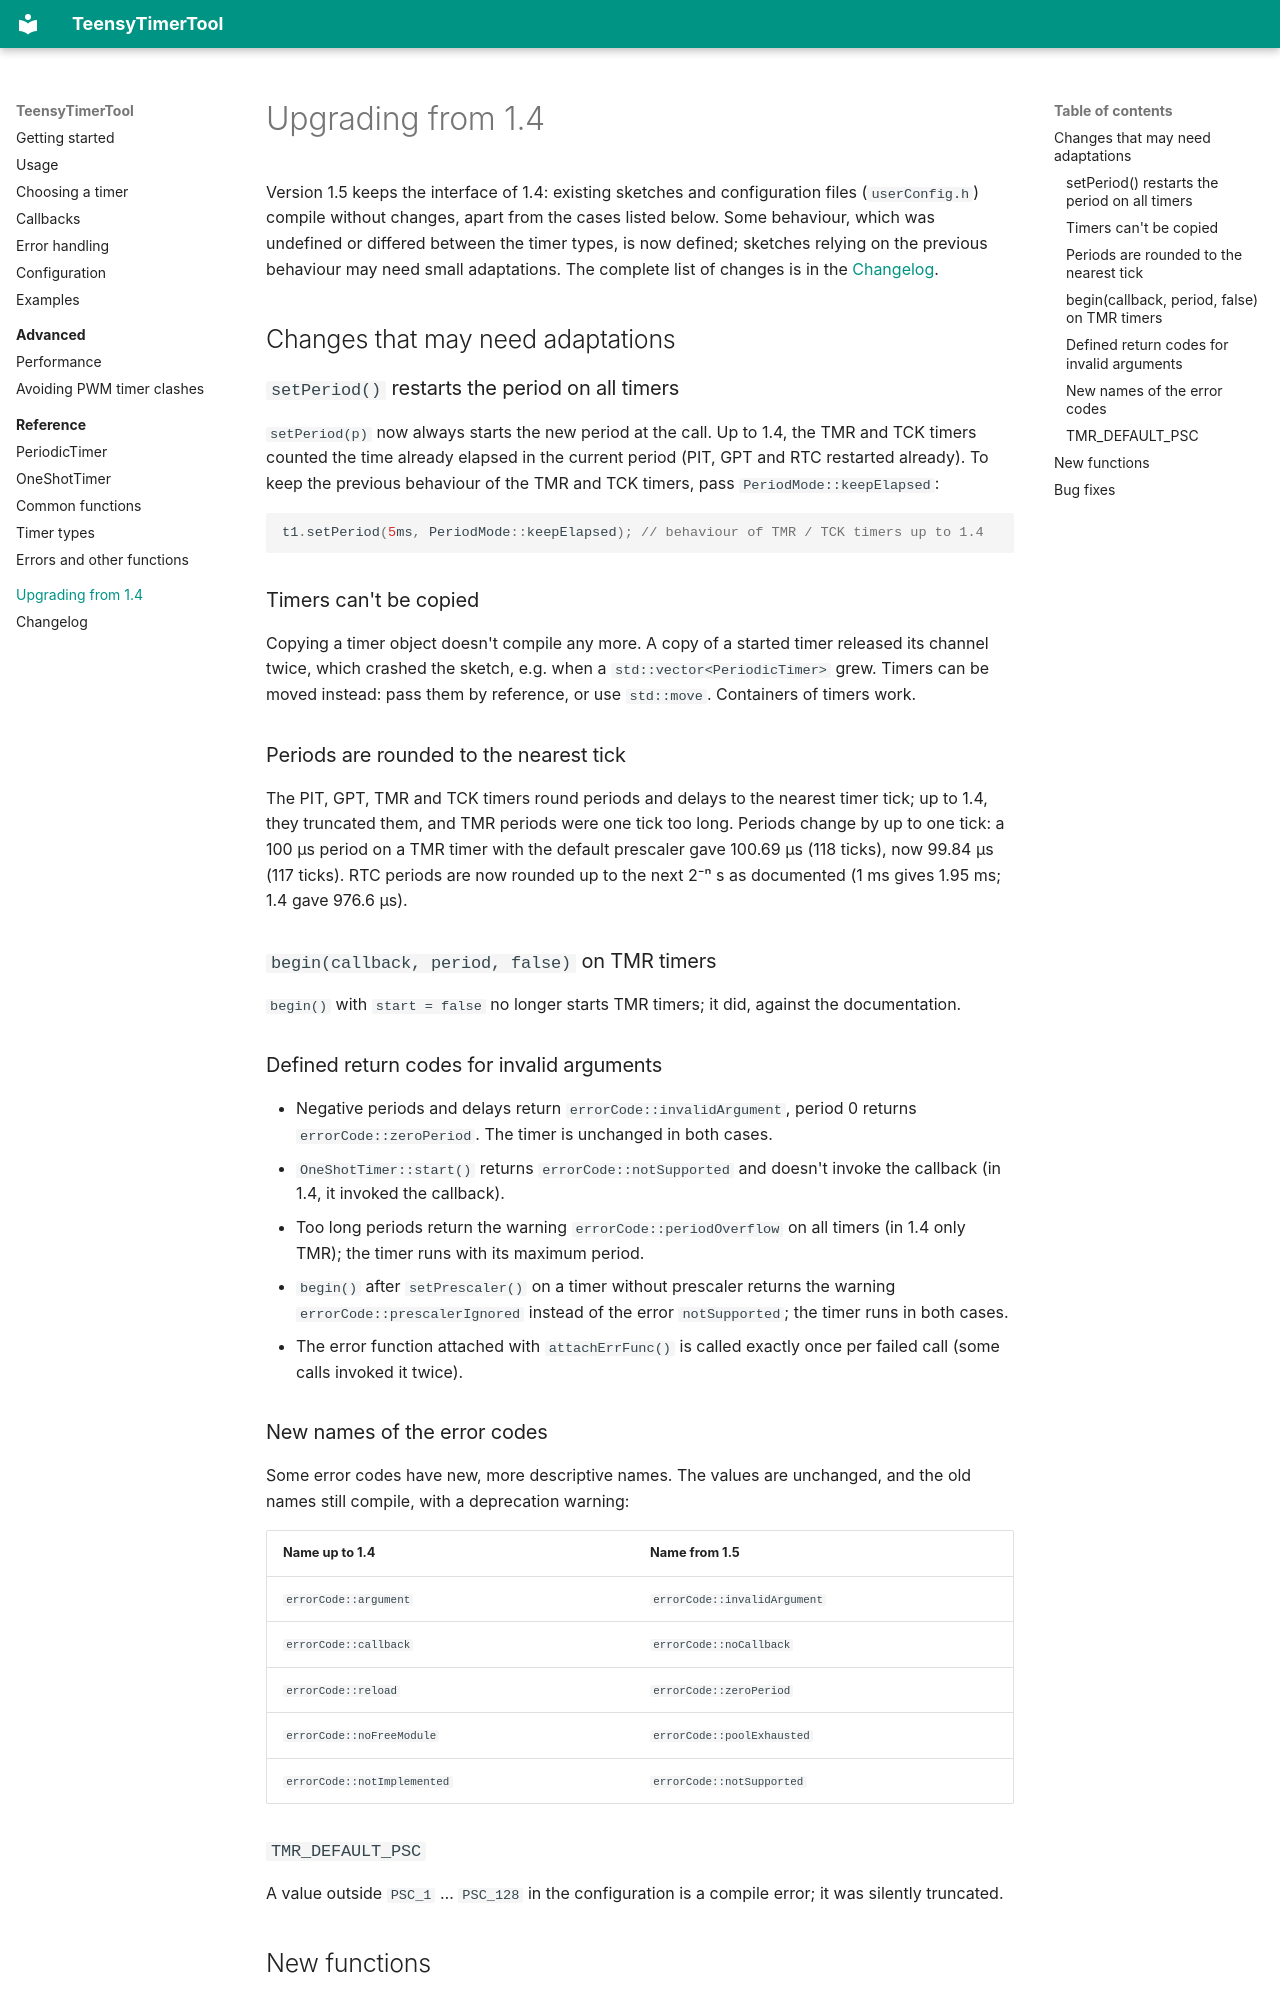

repository: luni64/TeensyTimerTool · page: upgrading/index.html · generator: mkdocs

# Upgrading from 1.4

Version 1.5 keeps the interface of 1.4: existing sketches and configuration files (`userConfig.h`)
compile without changes, apart from the cases listed below. Some behaviour, which was undefined or
differed between the timer types, is now defined; sketches relying on the previous behaviour may need
small adaptations. The complete list of changes is in the [Changelog](changelog.md#v150-2026-11-14).

## Changes that may need adaptations

### `setPeriod()` restarts the period on all timers

`setPeriod(p)` now always starts the new period at the call. Up to 1.4, the TMR and TCK timers counted
the time already elapsed in the current period (PIT, GPT and RTC restarted already). To keep the previous
behaviour of the TMR and TCK timers, pass `PeriodMode::keepElapsed`:

```cpp
t1.setPeriod(5ms, PeriodMode::keepElapsed); // behaviour of TMR / TCK timers up to 1.4
```

### Timers can't be copied

Copying a timer object doesn't compile any more. A copy of a started timer released its channel twice,
which crashed the sketch, e.g. when a `std::vector<PeriodicTimer>` grew. Timers can be moved instead:
pass them by reference, or use `std::move`. Containers of timers work.

### Periods are rounded to the nearest tick

The PIT, GPT, TMR and TCK timers round periods and delays to the nearest timer tick; up to 1.4, they
truncated them, and TMR periods were one tick too long. Periods change by up to one tick: a 100 µs period
on a TMR timer with the default prescaler gave 100.69 µs (118 ticks), now 99.84 µs (117 ticks). RTC periods are now
rounded up to the next 2⁻ⁿ s as documented (1 ms gives 1.95 ms; 1.4 gave 976.6 µs).

### `begin(callback, period, false)` on TMR timers

`begin()` with `start = false` no longer starts TMR timers; it did, against the documentation.

### Defined return codes for invalid arguments

- Negative periods and delays return `errorCode::invalidArgument`, period 0 returns `errorCode::zeroPeriod`. The
  timer is unchanged in both cases.
- `OneShotTimer::start()` returns `errorCode::notSupported` and doesn't invoke the callback (in 1.4,
  it invoked the callback).
- Too long periods return the warning `errorCode::periodOverflow` on all timers (in 1.4 only TMR); the
  timer runs with its maximum period.
- `begin()` after `setPrescaler()` on a timer without prescaler returns the warning
  `errorCode::prescalerIgnored` instead of the error `notSupported`; the timer runs in both cases.
- The error function attached with `attachErrFunc()` is called exactly once per failed call (some calls
  invoked it twice).

### New names of the error codes

Some error codes have new, more descriptive names. The values are unchanged, and the old names still
compile, with a deprecation warning:

| Name up to 1.4 | Name from 1.5 |
|---|---|
| `errorCode::argument` | `errorCode::invalidArgument` |
| `errorCode::callback` | `errorCode::noCallback` |
| `errorCode::reload` | `errorCode::zeroPeriod` |
| `errorCode::noFreeModule` | `errorCode::poolExhausted` |
| `errorCode::notImplemented` | `errorCode::notSupported` |

### `TMR_DEFAULT_PSC`

A value outside `PSC_1` … `PSC_128` in the configuration is a compile error; it was silently truncated.
